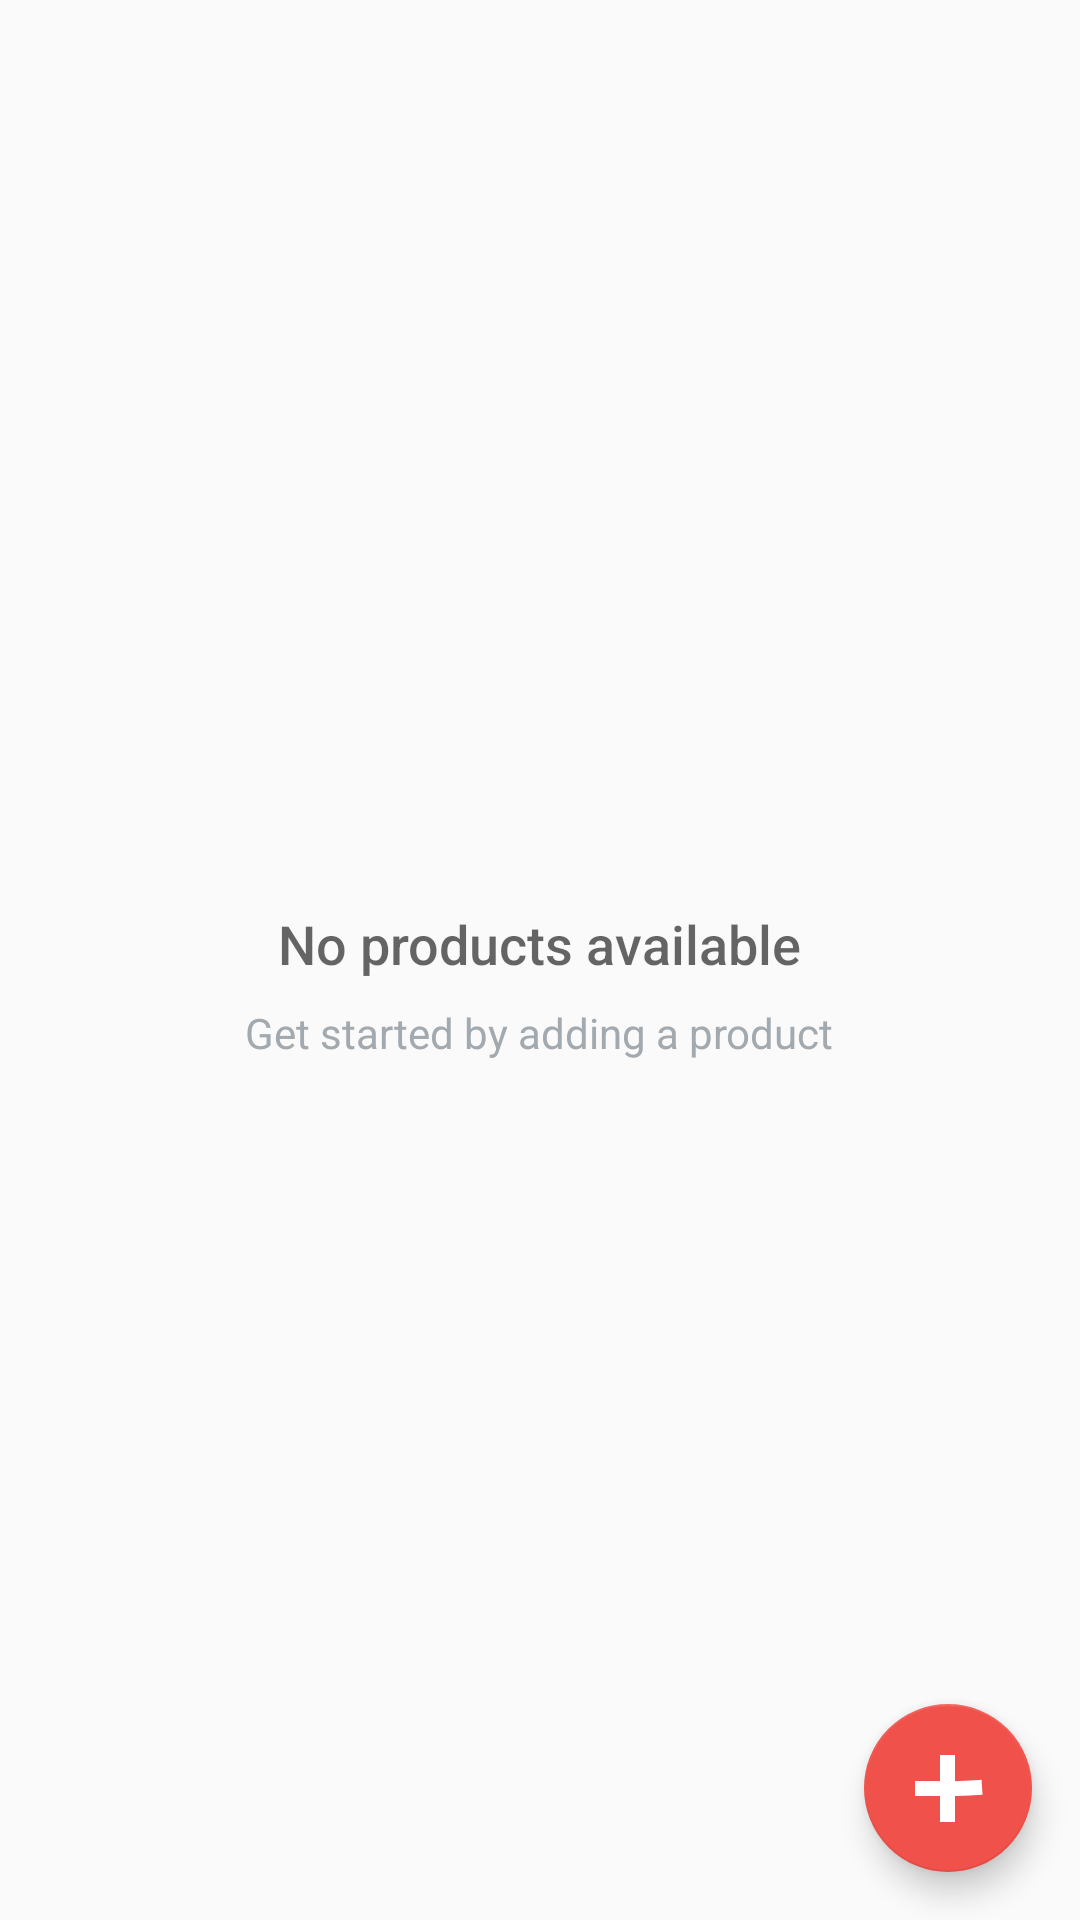

This screen was rendered from an Android layout file. Write that file and the resources it references.
<!-- AndroidManifest.xml: application theme AppTheme -->
<!-- res/layout/activity_catalog.xml -->
<?xml version="1.0" encoding="utf-8"?>
<RelativeLayout
    xmlns:android="http://schemas.android.com/apk/res/android"
    xmlns:tools="http://schemas.android.com/tools"
    android:layout_width="match_parent"
    android:layout_height="match_parent"
    tools:context=".CatalogActivity">

    <ListView
        android:id="@+id/list"
        android:layout_width="match_parent"
        android:layout_height="match_parent"/>

    <RelativeLayout
        android:id="@+id/empty_view"
        android:layout_width="wrap_content"
        android:layout_height="wrap_content"
        android:layout_centerInParent="true">

        <TextView
            android:id="@+id/empty_title_text"
            android:text="@string/empty_view_title_text"
            style="@style/empty_title" />

        <TextView
            android:id="@+id/empty_subtitle_text"
            android:text="@string/empty_view_subtitle_text"
            style="@style/empty_subtitle" />
    </RelativeLayout>

    <android.support.design.widget.FloatingActionButton
        android:id="@+id/fab"
        android:src="@drawable/ic_add_pet"
        style="@style/floating_action_style" />
</RelativeLayout>
<!-- resources referenced by this layout -->
<resources>
  <!-- drawable ic_add_pet: png bitmap (drawable-hdpi, 243 bytes) -->
  <string name="empty_view_subtitle_text">Get started by adding a product</string>
  <string name="empty_view_title_text">No products available</string>
  <style name="empty_subtitle">
          <item name="android:layout_width">wrap_content</item>
          <item name="android:layout_height">wrap_content</item>
          <item name="android:layout_below">@+id/empty_title_text</item>
          <item name="android:layout_centerHorizontal">true</item>
          <item name="android:fontFamily">sans-serif</item>
          <item name="android:paddingTop">8dp</item>
          <item name="android:textAppearance">?android:textAppearanceSmall</item>
          <item name="android:textColor">@color/colorEmptySubtitle</item>
      </style>
  <style name="empty_title">
          <item name="android:layout_width">wrap_content</item>
          <item name="android:layout_height">wrap_content</item>
          <item name="android:layout_centerHorizontal">true</item>
          <item name="android:fontFamily">sans-serif-medium</item>
          <item name="android:paddingTop">16dp</item>
          <item name="android:textAppearance">?android:textAppearanceMedium</item>
      </style>
  <style name="floating_action_style">
          <item name="android:layout_width">wrap_content</item>
          <item name="android:layout_height">wrap_content</item>
          <item name="android:layout_alignParentBottom">true</item>
          <item name="android:layout_alignParentRight">true</item>
          <item name="android:layout_margin">@dimen/fab_margin</item>
      </style>
  <style name="AppTheme" parent="Theme.AppCompat.Light.DarkActionBar">
          <item name="colorPrimary">@color/colorPrimary</item>
          <item name="colorPrimaryDark">@color/colorPrimaryDark</item>
          <item name="colorAccent">@color/colorAccent</item>
      </style>
  <color name="colorEmptySubtitle">#A2AAB0</color>
  <dimen name="fab_margin">16dp</dimen>
  <color name="colorPrimary">#F0514B</color>
  <color name="colorPrimaryDark">#C0403C</color>
  <color name="colorAccent">#F0514B</color>
</resources>
